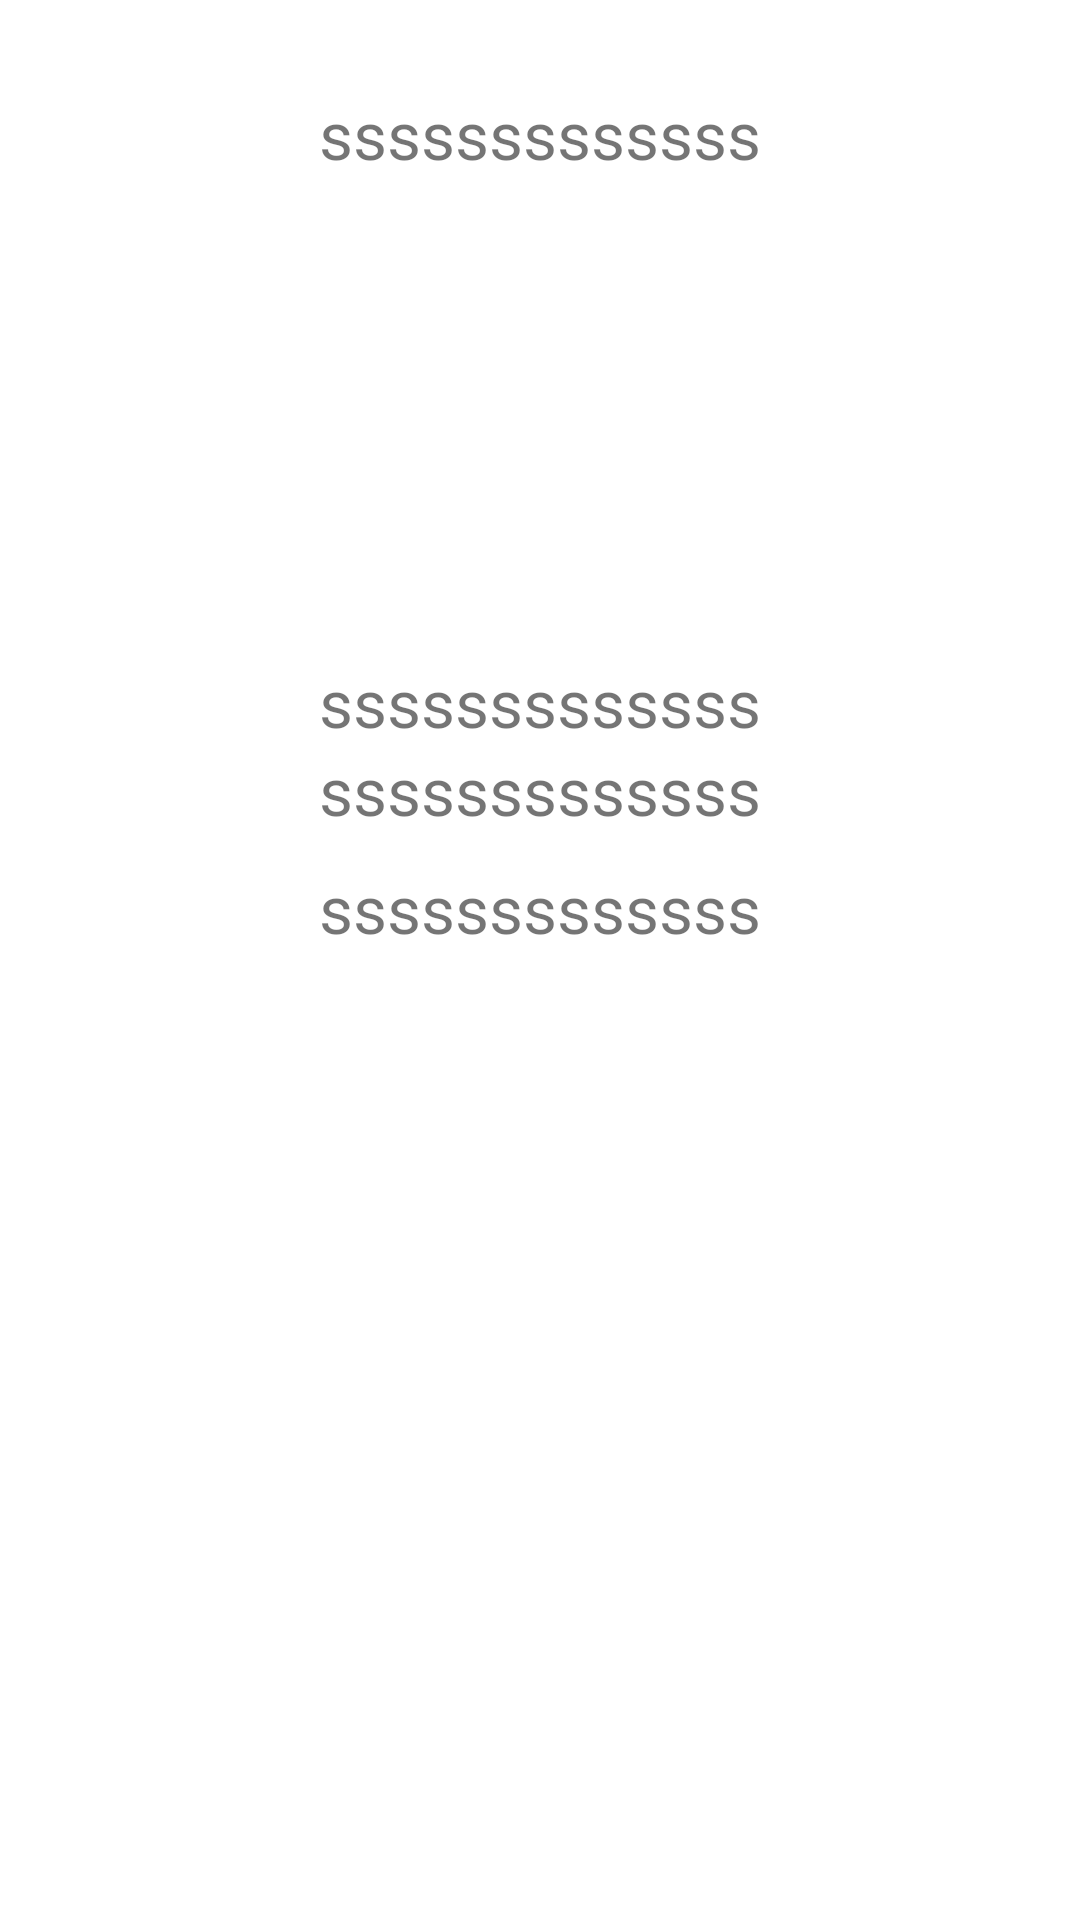

Produce the Android XML layout that renders to this screen, including the resource entries it uses.
<!-- AndroidManifest.xml: application theme Theme.ChallengeChapterLima -->
<!-- res/layout/fragment_detail.xml -->
<?xml version="1.0" encoding="utf-8"?>
<LinearLayout
    xmlns:android="http://schemas.android.com/apk/res/android"
    xmlns:app="http://schemas.android.com/apk/res-auto"
    xmlns:tools="http://schemas.android.com/tools"
    android:layout_width="match_parent"
    android:orientation="vertical"
    android:layout_height="match_parent"
    >

    <TextView
        android:layout_marginTop="30dp"
        android:layout_gravity="center_horizontal"
        android:text="sssssssssssss"
        android:id="@+id/text1"
        android:textSize="22sp"
        android:layout_width="wrap_content"
        android:layout_height="wrap_content">

    </TextView>

    <ImageView
        android:id="@+id/gambar1"
        android:layout_marginTop="20sp"
        android:layout_gravity="center_horizontal"
        android:src="@mipmap/ic_launcher"
        android:layout_width="140dp"
        android:layout_height="140dp">

    </ImageView>
    <TextView
        android:layout_gravity="center_horizontal"
        android:text="sssssssssssss"
        android:id="@+id/text2"
        android:textSize="22sp"
        android:layout_width="wrap_content"
        android:layout_height="wrap_content">

    </TextView>
    <TextView
        android:layout_gravity="center_horizontal"
        android:text="sssssssssssss"
        android:id="@+id/text3"
        android:textSize="22sp"
        android:layout_width="wrap_content"
        android:layout_height="wrap_content">

    </TextView>

    <ScrollView
        android:layout_width="match_parent"
        android:layout_height="352dp">

        <RelativeLayout
            android:layout_width="match_parent"
            android:layout_height="match_parent"
            android:layout_marginBottom="20dp"
            android:gravity="center_horizontal">

            <TextView

                android:id="@+id/text4"
                android:layout_width="wrap_content"
                android:layout_height="wrap_content"
                android:layout_marginTop="10dp"
                android:text="sssssssssssss"
                android:textSize="22sp">

            </TextView>

        </RelativeLayout>

    </ScrollView>



</LinearLayout>
<!-- resources referenced by this layout -->
<resources>
  <style name="Theme.ChallengeChapterLima" parent="Theme.MaterialComponents.DayNight.NoActionBar">
          
          <item name="colorPrimary">@color/purple_500</item>
          <item name="colorPrimaryVariant">@color/purple_700</item>
          <item name="colorOnPrimary">@color/white</item>
          
          <item name="colorSecondary">@color/teal_200</item>
          <item name="colorSecondaryVariant">@color/teal_700</item>
          <item name="colorOnSecondary">@color/black</item>
          
          <item name="android:statusBarColor" tools:targetApi="l">?attr/colorPrimaryVariant</item>
          
      </style>
  <color name="purple_500">#FF6200EE</color>
  <color name="purple_700">#FF3700B3</color>
  <color name="white">#FFFFFFFF</color>
  <color name="teal_200">#FF03DAC5</color>
  <color name="teal_700">#FF018786</color>
  <color name="black">#FF000000</color>
</resources>
